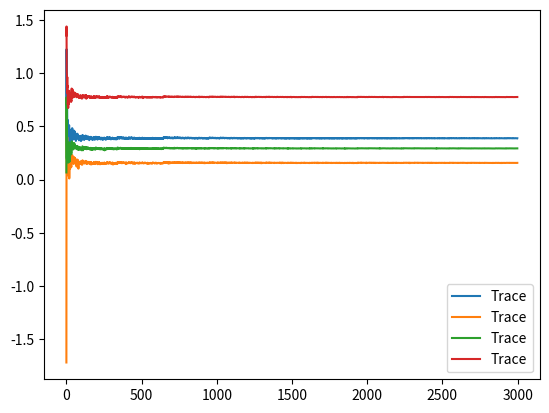

Write the Python code that produced this figure.
# 我们给出Exact Mobility edge的数据结果对比

import mpmath as mp
import numpy as np
from matplotlib import  pyplot as plt




mp.mp.dps=200
pi=mp.pi

def ExactGamma(Lambda,theta):

    X=[mp.mpf(-3+i/100)  for i in range(600)]
    
    Y=[mp.mpc(-3*1j+i*1j/100)  for i in range(600)]

    Y1=[mp.mpf(-3+i/100)  for i in range(600)]
    
    Gamma=mp.zeros(600)

    for m in range(len(X)):
        for n in range(len(Y)):
            E=X[m]+Y[n]
            a=mp.log(abs(E/(mp.exp(1j*theta)*Lambda)+mp.sqrt(E*E/(mp.exp(2*1j*theta)*Lambda**2)-1)))
            b=mp.log(abs(E/(mp.exp(1j*theta)*Lambda)-mp.sqrt(E*E/(mp.exp(2*1j*theta)*Lambda**2)-1)))
            f=max(a,b) # we choose the smaller one, because the smaller one determines the lowest decay rate
            f=max(f,0)
            Gamma[m,n]=mp.re(f)/2
    return X,Y1,Gamma

def MainExactGamma():
    Lambda=1
    theta=pi/3

    X,Y,Gamma=ExactGamma(Lambda,theta)
    X=np.array(X,dtype='float')
    Gamma=np.array(Gamma,dtype='float')
    Y=np.array(Y,dtype='float')

    Data=np.zeros([600,600])
    for m in range(600):
        for n in range(600):
            Data[m,n]=Gamma[m+600*n]
    
    MinValue= np.min(Data)
    MaxValue= np.max(Data)
    print(f"Data的最小值是: {MinValue}")
    
    level = np.linspace(MinValue, MaxValue, 10)
    fig, ax = plt.subplots()
    CS = ax.contour(X, Y, Data,levels=level)
    ax.clabel(CS, inline=True, fontsize=10)
    plt.colorbar(CS, ax=ax)
    plt.show()
        

def CalculateTheLE_TransferMatrix():
    # 我们通过转移矩阵的方法来计算LE
    def TransferMatrix(E,n,theta,Lambda):
        # 计算能量为E,第n个元胞的转移矩阵
        omega=(mp.sqrt(5)-1)/2
        M=mp.zeros(2,2)
        M[0,0]=(E*E-2*E*mp.cos(2*pi*omega*n))/(mp.exp(1j*theta)*Lambda*mp.cos(2*pi*omega*n))
        M[0,1]=(-E+mp.cos(2*pi*omega*n))/(mp.cos(2*pi*omega*n))
        M[1,0]=(E-mp.cos(2*pi*omega*n))/(mp.cos(2*pi*omega*n))
        M[1,1]=-mp.exp(1j*theta)*Lambda/(mp.cos(2*pi*omega*n))
        return M
    E_all=[0.5,0.8,0.9,1.2]
    for E in E_all:
        theta=0   
        Lambda=1
        M=TransferMatrix(E,0,theta,Lambda)
        L=3000
        Data1=list()
        Data2=list()
        Data3=list()
        for n in range(1,L):
            M=M@TransferMatrix(E,n,theta,Lambda)
            eigvalue,eigvector=mp.eig(M)
            Data1.append(mp.log(abs(eigvalue[0]))/n)
            Data2.append(mp.log(abs(eigvalue[1]))/n)
            Data3.append(mp.log(abs(M[0,0]+M[1,1]))/n)
        # plt.plot(Data1,label='LE1')
        # plt.plot(Data2,label='LE2')
        plt.plot(Data3,label='Trace')
        plt.legend()
    plt.show()
        

if __name__=='__main__':

    CalculateTheLE_TransferMatrix()
